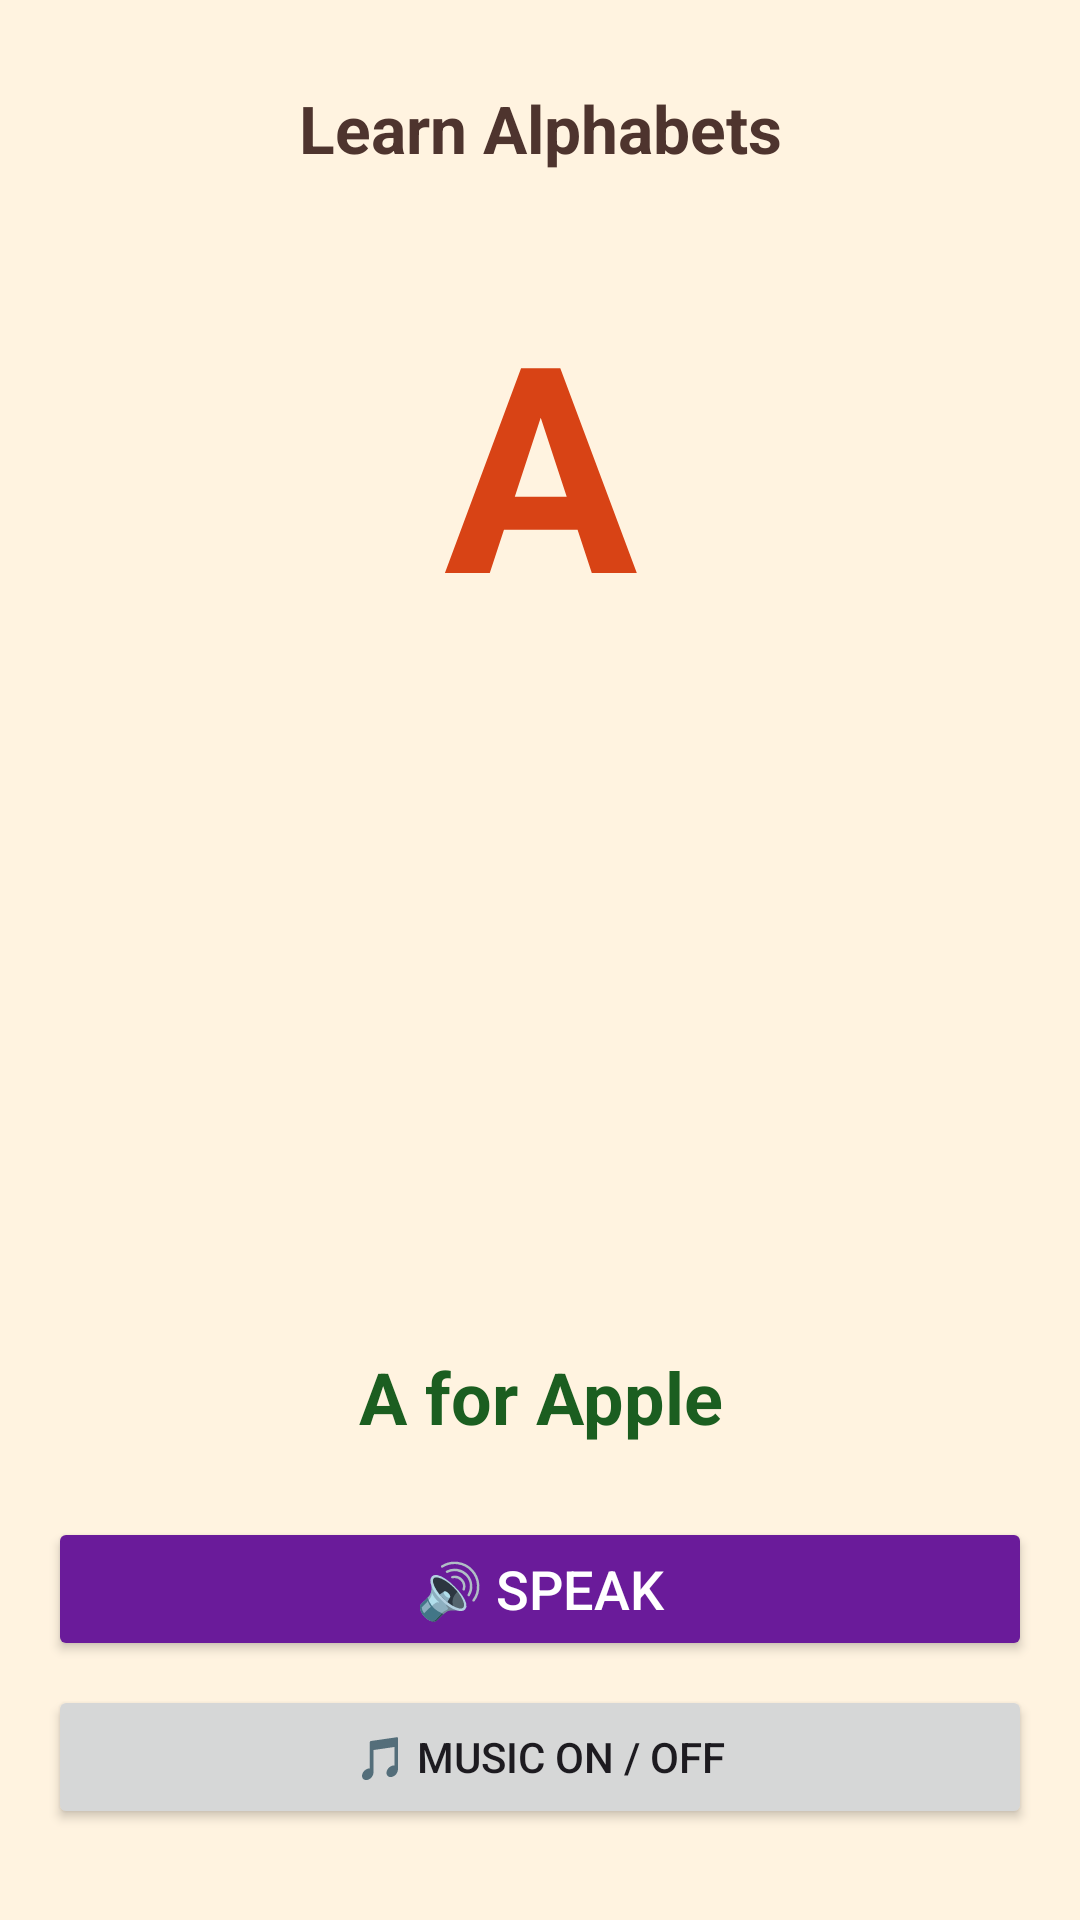

Write the Android layout XML for this screen, with the resource values it uses.
<!-- AndroidManifest.xml: application theme Theme.Eduability -->
<!-- res/layout/activity_alphabet.xml -->
<?xml version="1.0" encoding="utf-8"?>
<LinearLayout xmlns:android="http://schemas.android.com/apk/res/android"
    android:layout_width="match_parent"
    android:layout_height="match_parent"
    android:orientation="vertical"
    android:background="#FFF3E0"
    android:padding="16dp">

    
    <TextView
        android:layout_width="match_parent"
        android:layout_height="wrap_content"
        android:text="Learn Alphabets"
        android:textSize="22sp"
        android:textStyle="bold"
        android:textColor="#4E342E"
        android:gravity="center"
        android:padding="12dp" />

    
    <TextView
        android:id="@+id/tvAlphabet"
        android:layout_width="match_parent"
        android:layout_height="wrap_content"
        android:text="A"
        android:textSize="96sp"
        android:textStyle="bold"
        android:textColor="#D84315"
        android:gravity="center"
        android:paddingTop="20dp" />

    
    <ImageView
        android:id="@+id/imgAlphabet"
        android:layout_width="match_parent"
        android:layout_height="200dp"
        android:layout_marginTop="16dp"
        android:scaleType="fitCenter"
        android:src="@drawable/a_apple" />

    
    <TextView
        android:id="@+id/tvWord"
        android:layout_width="match_parent"
        android:layout_height="wrap_content"
        android:text="A for Apple"
        android:textSize="24sp"
        android:textStyle="bold"
        android:textColor="#1B5E20"
        android:gravity="center"
        android:padding="16dp" />

    
    <Button
        android:id="@+id/btnSpeak"
        android:layout_width="match_parent"
        android:layout_height="wrap_content"
        android:text="🔊 Speak"
        android:textSize="18sp"
        android:layout_marginTop="8dp"
        android:backgroundTint="#6A1B9A"
        android:textColor="#FFFFFF" />
    <Button
        android:id="@+id/btnMusic"
        android:layout_width="match_parent"
        android:layout_height="wrap_content"
        android:text="🎵 Music On / Off"
        android:layout_marginTop="8dp"/>


    
    <LinearLayout
        android:layout_width="match_parent"
        android:layout_height="wrap_content"
        android:layout_marginTop="20dp"
        android:orientation="horizontal"
        android:gravity="center">

        <Button
            android:id="@+id/btnPrev"
            android:layout_width="0dp"
            android:layout_height="wrap_content"
            android:layout_weight="1"
            android:text="⬅ Prev" />

        <View
            android:layout_width="12dp"
            android:layout_height="wrap_content" />

        <Button
            android:id="@+id/btnNext"
            android:layout_width="0dp"
            android:layout_height="wrap_content"
            android:layout_weight="1"
            android:text="Next ➡" />
    </LinearLayout>

</LinearLayout>
<!-- resources referenced by this layout -->
<resources>
  <style name="Theme.Eduability" parent="Theme.Material3.DayNight.NoActionBar" />
</resources>
